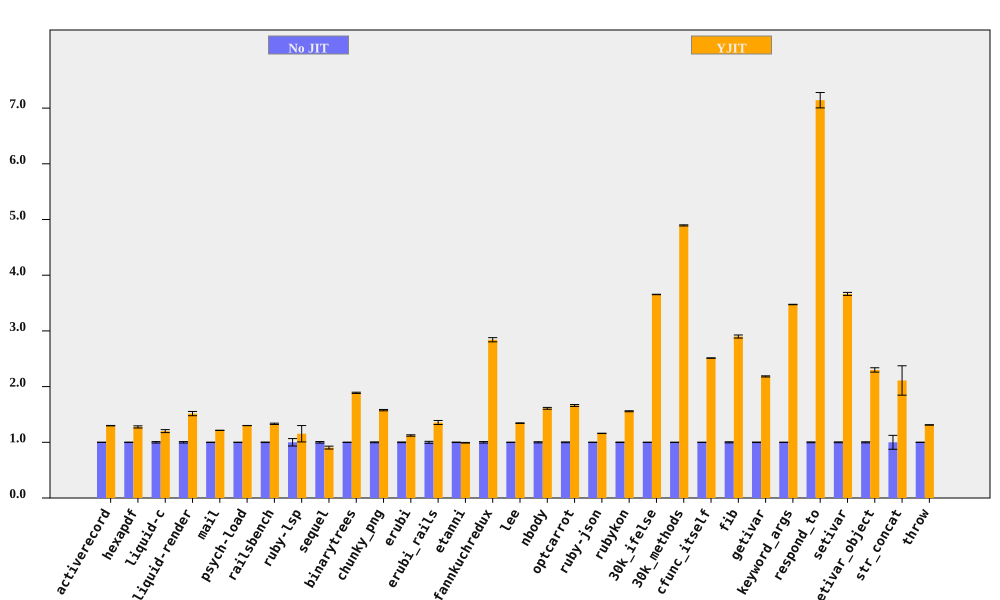

The table this chart was drawn from, first rows:
bench, No JIT (ms), No JIT RSD, YJIT (ms), YJIT RSD, YJIT spd, YJIT spd RSD, % in YJIT
activerecord, 416.4, 0.2087, 320.6, 0.2, 1.299, 0.2891, 92.23
hexapdf, 8076, 0.3435, 6328, 1.466, 1.276, 1.506, 90.78
liquid-c, 226.4, 1.281, 188.5, 1.819, 1.201, 2.225, 93.58
liquid-render, 547.9, 1.253, 361.5, 2.173, 1.516, 2.508, 88.8
mail, 454.7, 0.1479, 374.4, 0.1322, 1.215, 0.1984, 99.08
psych-load, 7278, 0.1518, 5596, 0.03917, 1.3, 0.1568, 99.99
railsbench, 7358, 0.4936, 5525, 0.7436, 1.332, 0.8925, 93.69
ruby-lsp, 213.3, 6.67, 184.9, 10.86, 1.154, 12.74, 79.08
sequel, 396.4, 1.346, 437.9, 2.514, 0.9052, 2.852, 85.97
binarytrees, 1007, 0.2339, 533.6, 0.5436, 1.888, 0.5918, 100
chunky_png, 2392, 0.7665, 1516, 0.08616, 1.577, 0.7713, 100
erubi, 656.3, 0.5888, 584.9, 0.9387, 1.122, 1.108, 100
erubi_rails, 62.67, 1.762, 46.23, 1.998, 1.356, 2.664, 92.13
etanni, 917.2, 0.4197, 924.4, 0.4201, 0.9922, 0.5938, 7.029
fannkuchredux, 5742, 1.326, 2021, 0.06101, 2.841, 1.328, 90.24
lee, 3029, 0.2241, 2253, 0.2714, 1.344, 0.3519, 99.97
nbody, 292.5, 1.011, 181.6, 0.0566, 1.61, 1.013, 100
optcarrot, 16740, 0.6952, 10075, 0.7328, 1.661, 1.01, 96.78
ruby-json, 10183, 0.2629, 8777, 0.09392, 1.16, 0.2791, 99.39
rubykon, 31803, 0.4204, 20418, 0.371, 1.558, 0.5607, 99.78
30k_ifelse, 7079, 0.1035, 1937, 0.03386, 3.654, 0.1089, 99.99
30k_methods, 18915, 0.1971, 3865, 0.05719, 4.894, 0.2053, 100
cfunc_itself, 271.1, 0.06703, 107.9, 0.1477, 2.512, 0.1622, 100
fib, 554, 0.9471, 191.1, 0.006584, 2.899, 0.9471, 100
getivar, 234.6, 0.4677, 107.5, 0.007802, 2.183, 0.4678, 95.53
keyword_args, 694.4, 0.09351, 199.9, 0.07231, 3.474, 0.1182, 100
respond_to, 709.2, 0.7305, 99.3, 1.789, 7.142, 1.932, 100
setivar, 183.4, 0.735, 50.04, 0.01317, 3.665, 0.7351, 98.44
setivar_object, 291.4, 0.9335, 126.7, 1.421, 2.299, 1.7, 95.15
str_concat, 204.1, 12.47, 96.75, 0.9329, 2.11, 12.51, 99.96
throw, 65.84, 0.2259, 50.19, 0.1726, 1.312, 0.2843, 64.81
